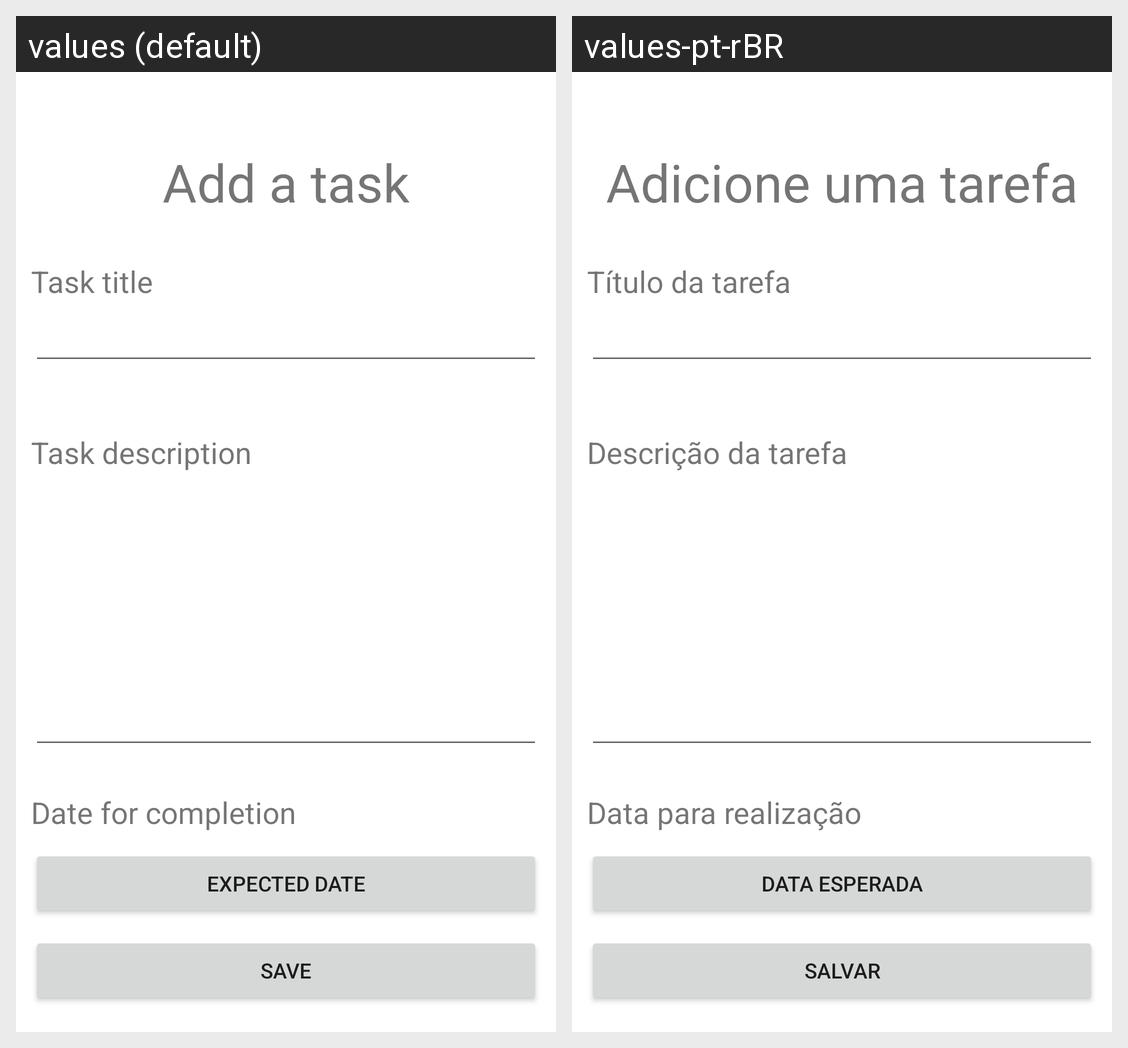

Here is an Android app screen in its default locale and in the app's own translations. Write out the translated-string differences for the strings that appear on this screen.
Android screen res/layout/fragment_cad_tarefa.xml rendered under 2 locales, left to right: values (default), values-pt-rBR. Device: Nexus 5 (rendered at 1080×1920; each locale shown at half size, 540×960, under a caption strip naming it); theme Theme.RememberedTaskApp.
Strings drawn on this screen, with the default value and each locale's value (text and hints the layout hard-codes, and strings that could not be matched under every locale, appear in the picture but are not listed):

titleRegTask
  values: Add a task
  values-pt-rBR: Adicione uma tarefa

labelTitle
  values: Task title
  values-pt-rBR: Título da tarefa

labelDesc
  values: Task description
  values-pt-rBR: Descrição da tarefa

labelDataPrev
  values: Date for completion
  values-pt-rBR: Data para realização

labelBtDatePrev
  values: Expected date
  values-pt-rBR: Data esperada

selectSave
  values: Save
  values-pt-rBR: Salvar
